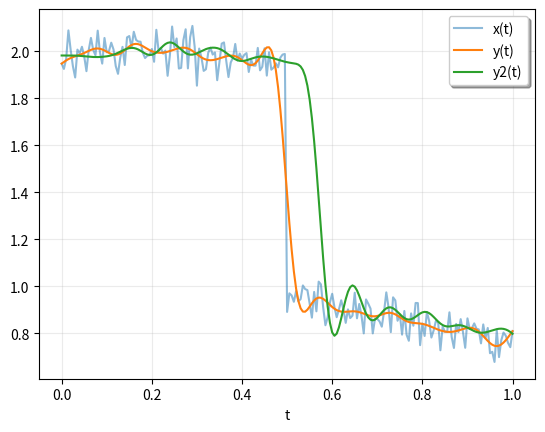

The matplotlib source for this figure:
import numpy as np
from scipy.signal import sosfiltfilt, butter
import matplotlib.pyplot as plt
rng = np.random.default_rng()

n = 201
t = np.linspace(0, 1, n)
x = 1 + (t < 0.5) - 0.25*t**2 + 0.05*rng.standard_normal(n)

sos = butter(4, 0.125, output='sos')
y = sosfiltfilt(sos, x)

from scipy.signal import sosfilt, sosfilt_zi
sos8 = butter(8, 0.125, output='sos')
zi = x[:4].mean() * sosfilt_zi(sos8)
y2, zo = sosfilt(sos8, x, zi=zi)

plt.plot(t, x, alpha=0.5, label='x(t)')
plt.plot(t, y, label='y(t)')
plt.plot(t, y2, label='y2(t)')
plt.legend(framealpha=1, shadow=True)
plt.grid(alpha=0.25)
plt.xlabel('t')
plt.show()